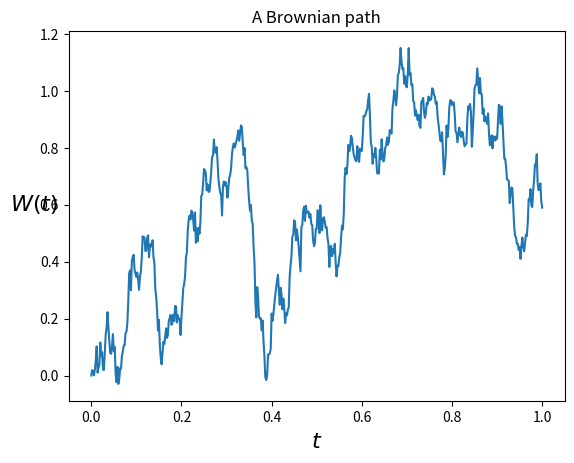

The script that saved this image:
import numpy as np
import matplotlib.pyplot as plt
from time import time

np.random.seed(4242)

T = 1
N = 500
dt = float(T)/N
t = np.linspace(0, T, N+1)

dW = np.sqrt(dt)*np.random.randn(N)
W = np.cumsum(dW);
W = np.insert(W, 0, 0)

plt.plot(t, W)
plt.xlabel(r'$t$', fontsize=16); plt.ylabel(r'$W(t)$', fontsize=16, rotation=0)
plt.title('A Brownian path')
plt.show()
